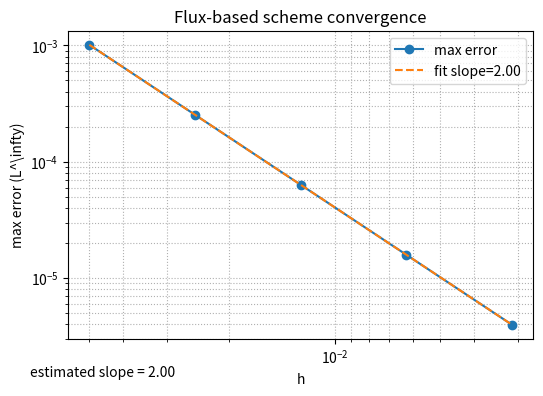

The script that saved this image:
import numpy as np
import matplotlib.pyplot as plt
from scipy.sparse import csr_matrix
from scipy.sparse.linalg import spsolve

# -------------------------
# Flux-based assembler
# -------------------------
def build_A_b_flux(N, a_func, f_func, alpha, beta):
    """
    Assemble A and b for the 4th-order flux-conservative discretization:
        (1/h^2) * A * u_inner = f_inner,
    where u_inner = [u1..u_{N-1}] (Dirichlet u0=alpha, uN=beta).
    Returns (A (csr), b (numpy array), xs (grid points)).
    """
    h = 1.0 / N
    xs = np.linspace(0.0, 1.0, N+1)
    x_mid = xs[:-1] + 0.5*h           # midpoints x_{i+1/2}, length N
    a_half = a_func(x_mid)            # a evaluated at midpoints
    f_vals = f_func(xs)

    # Predefine fractional coefficients (as floats) used in boundary rows
    # LEFT boundary (i=1) pairs: coefficients for (a_{3/2}, a_{1/2}) respectively:
    left_pairs = [
        (-1.0/24.0, -11.0/12.0),   # A_{1,0}  (u0)
        ( 9.0/8.0,   17.0/24.0),   # A_{1,1}
        (-9.0/8.0,   3.0/8.0),     # A_{1,2}
        ( 1.0/24.0, -5.0/24.0),    # A_{1,3}
        ( 0.0,       1.0/24.0)     # A_{1,4}
    ]
    # RIGHT boundary pairs (coeff for a_{N-1/2}, a_{N-3/2}) for u_{N-4}..u_N:
    right_pairs = [
        ( 1.0/24.0,  1.0/24.0),     # A_{N-1,N-4}
        (-5.0/24.0, -9.0/8.0),      # A_{N-1,N-3}
        ( 3.0/8.0,   9.0/8.0),      # A_{N-1,N-2}
        ( 17.0/24.0, -1.0/24.0),    # A_{N-1,N-1}
        (-11.0/12.0, 0.0)           # A_{N-1,N}
    ]

    rows = []
    cols = []
    data = []

    # RHS: initialize to h^2 * f_i for interior nodes i=1..N-1
    b = (h*h) * f_vals[1:-1].copy()   # length N-1

    def add_entry(row_idx, j_global, val):
        """Add entry A[row_idx, j_global] = val if j_global in unknowns,
           otherwise move val*u_boundary to RHS (u_0 or u_N)."""
        if 1 <= j_global <= N-1:
            rows.append(row_idx)
            cols.append(j_global - 1)
            data.append(val)
        else:
            if j_global == 0:
                b[row_idx] -= val * alpha
            elif j_global == N:
                b[row_idx] -= val * beta
            else:
                raise IndexError("Unexpected global index in add_entry")

    # Assemble rows i = 1 .. N-1 (matrix row index = i-1)
    for i in range(1, N):
        row = i - 1
        if i == 1:
            # left boundary row uses left_pairs with a_{1/2}=a_half[0], a_{3/2}=a_half[1]
            a1 = a_half[0]
            a3 = a_half[1]
            # local j = 0..4 -> global j = 0..4
            for j_local in range(5):
                coef_a3, coef_a1 = left_pairs[j_local]
                val = coef_a3 * a3 + coef_a1 * a1
                add_entry(row, j_local, val)
        elif i == N-1:
            # right boundary row uses right_pairs with a_{N-1/2}=a_half[N-1], a_{N-3/2}=a_half[N-2]
            ar = a_half[N-1]
            al = a_half[N-2]
            for j_local in range(5):
                # global index = N-4 + j_local
                jglob = N-4 + j_local
                coef_ar, coef_al = right_pairs[j_local]
                val = coef_ar * ar + coef_al * al
                add_entry(row, jglob, val)
        else:
            # interior row i = 2..N-2
            a_iphalf = a_half[i]     # a_{i+1/2}
            a_iminushalf = a_half[i-1]  # a_{i-1/2}
            # use FLUX-4 entries (note these are already the A entries in (1/h^2) A u = f)
            w_m2 = a_iminushalf / 24.0
            w_m1 = -(a_iphalf + 27.0*a_iminushalf) / 24.0
            w_0  =  (27.0*(a_iphalf + a_iminushalf)) / 24.0
            w_p1 = -(27.0*a_iphalf + a_iminushalf) / 24.0
            w_p2 =  a_iphalf / 24.0
            add_entry(row, i-2, w_m2)
            add_entry(row, i-1, w_m1)
            add_entry(row, i  , w_0)
            add_entry(row, i+1, w_p1)
            add_entry(row, i+2, w_p2)

    A = csr_matrix((np.array(data, dtype=float), (np.array(rows, dtype=int), np.array(cols, dtype=int))),
                   shape=(N-1, N-1))
    return A, b, xs

# -------------------------
# Convergence plot (flux)
# -------------------------
def plot_convergence_flux(a_func, f_func, u_exact_func, alpha, beta,
                          Ns=None, show_plot=True):
    """
    Run a convergence sequence for the flux-based scheme and plot max-error vs h.
    Returns Ns, hs, errors arrays.
    """
    if Ns is None:
        Ns = [20, 40, 80, 160, 320]

    errors = []
    hs = []
    for N in Ns:
        A, b, xs = build_A_b_flux(N, a_func, f_func, alpha, beta)
        # solve A u_inner = b
        u_inner = spsolve(A, b)
        u_num = np.empty(N+1)
        u_num[0] = alpha
        u_num[1:-1] = u_inner
        u_num[-1] = beta
        u_ex = u_exact_func(xs)
        err = np.max(np.abs(u_num - u_ex))
        errors.append(err)
        hs.append(1.0 / N)
        print(f"N={N:5d}, h={1.0/N:.3e}, max-error={err:.3e}")

    hs = np.array(hs)
    errors = np.array(errors)

    # linear fit in log-log (global)
    p, logC = np.polyfit(np.log(hs), np.log(errors), 1)
    # p is slope; for expected error ~ C * h^r, slope should be r
    if show_plot:
        plt.figure(figsize=(6,4))
        plt.loglog(hs, errors, 'o-', label='max error')
        plt.loglog(hs, np.exp(logC) * hs**p, '--', label=f'fit slope={p:.2f}')
        plt.gca().invert_xaxis()
        plt.xlabel('h')
        plt.ylabel('max error (L^\infty)')
        plt.title('Flux-based scheme convergence')
        plt.grid(True, which='both', ls=':')
        plt.legend()
        plt.annotate(f"estimated slope = {p:.2f}", xy=(0.05,0.05), xycoords='figure fraction')
        plt.show()

    return Ns, hs, errors

# -------------------------
# Example: test with a(x)=1+x, f=1 and exact solution
# -------------------------
if __name__ == "__main__":
    a_fun = lambda x: 1.0 + x
    f_fun = lambda x: np.ones_like(x)
    # exact solution for this problem: u(x) = A*ln(1+x) - x + alpha, A = (beta - alpha + 1)/ln 2
    alpha = 0.0
    beta  = 0.0
    Acoef = (beta - alpha + 1.0) / np.log(2.0)
    u_exact = lambda x: Acoef * np.log(1.0 + x) - x + alpha

    Ns, hs, errors = plot_convergence_flux(a_fun, f_fun, u_exact, alpha, beta,
                                          Ns=[20,40,80,160,320])
